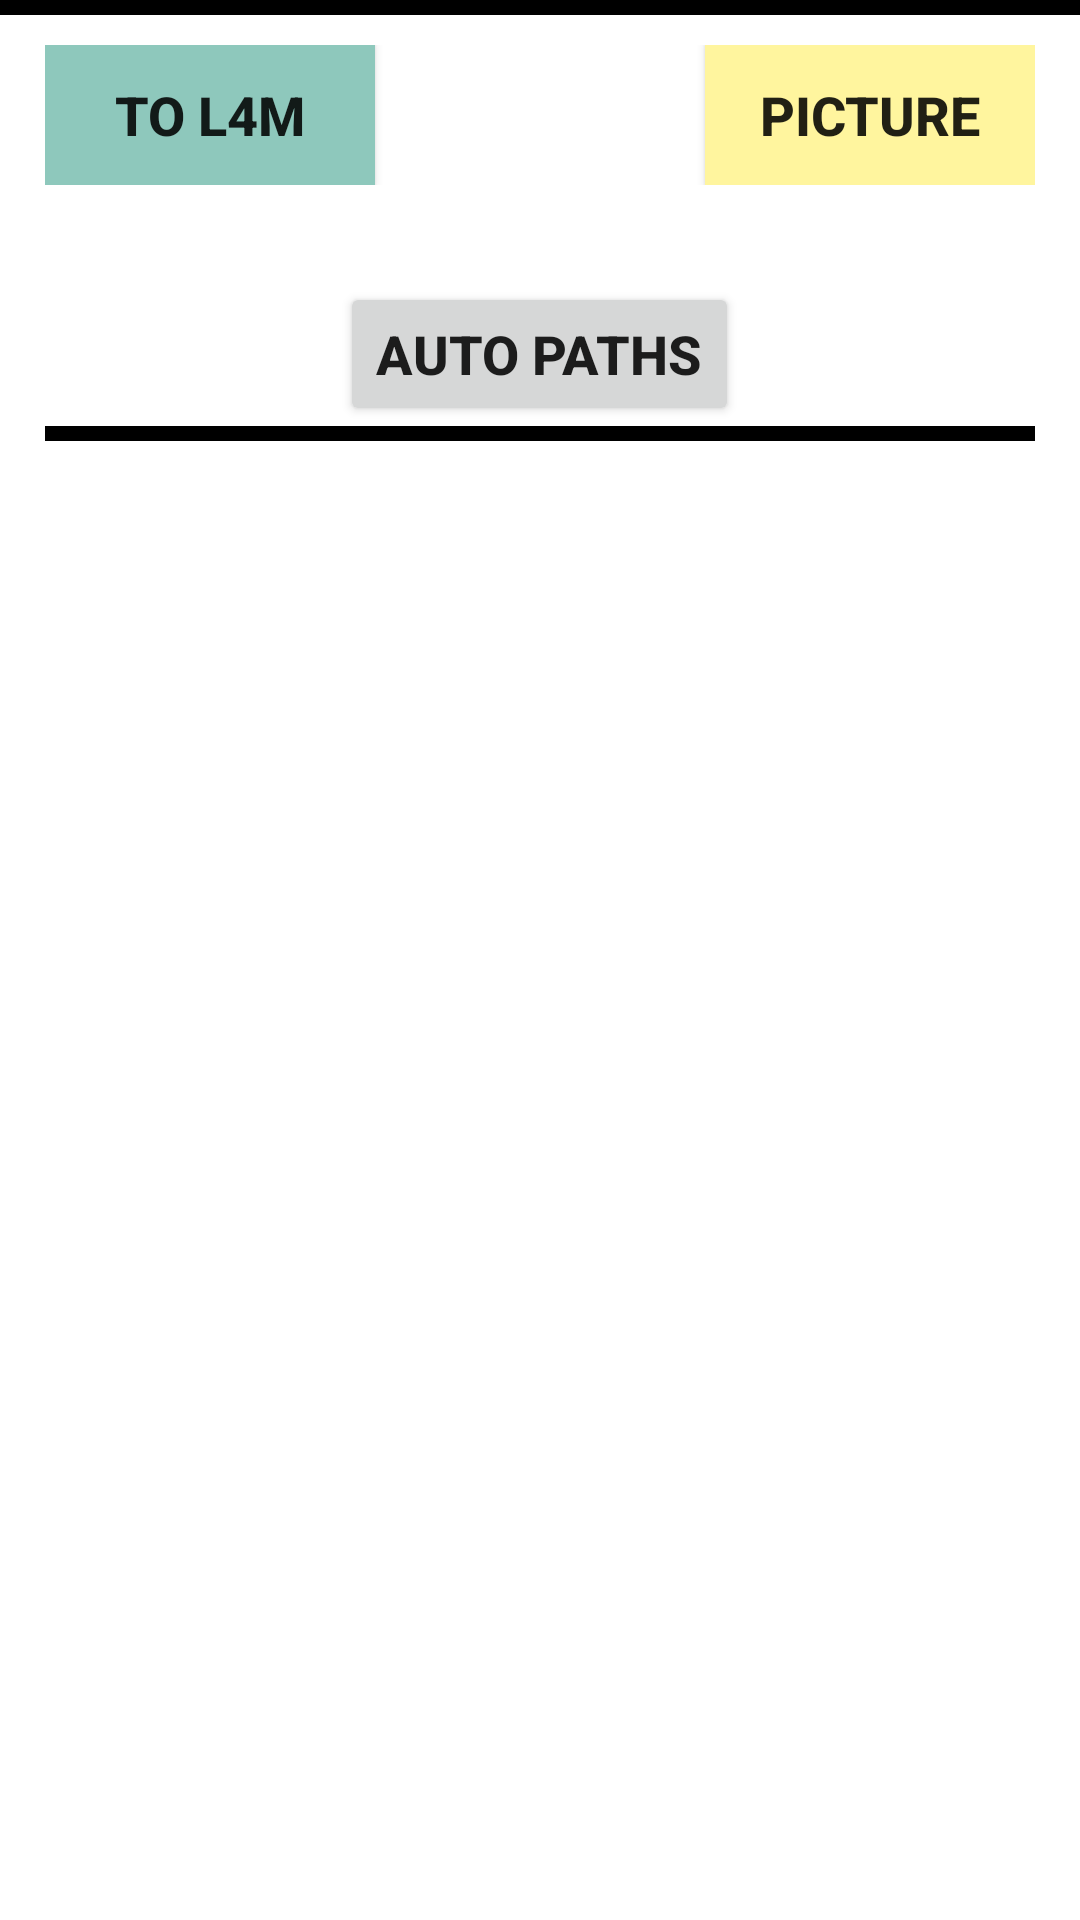

The Android layout XML behind this screen, and the referenced resources:
<!-- AndroidManifest.xml: application theme AppTheme -->
<!-- res/layout/team_details.xml -->
<?xml version="1.0" encoding="utf-8"?>
<RelativeLayout xmlns:android="http://schemas.android.com/apk/res/android"
    xmlns:app="http://schemas.android.com/apk/res-auto"
    android:id="@+id/team_details_frag"
    android:layout_width="match_parent"
    android:layout_height="match_parent"
    android:orientation="vertical">

    <LinearLayout
        android:layout_width="match_parent"
        android:layout_height="match_parent"
        android:orientation="vertical"
        android:padding="15dp">

        <LinearLayout
            android:layout_width="match_parent"
            android:layout_height="wrap_content"
            android:orientation="horizontal">

            <Button
                android:id="@+id/btn_lfm"
                style="@style/btn_standard"
                android:layout_weight="1"
                android:background="@color/colorPrimaryLight"
                android:text="@string/to_last_four_matches"/>

            <TextView
                android:id="@+id/tv_team_number"
                style="@style/tv_team_number_team_details"
                android:layout_width="0dp"
                android:layout_weight="1" />


            <Button
                android:id="@+id/robot_pic_button"
                style="@style/btn_standard"
                android:layout_weight="1"
                android:background="@color/LightYellow"
                android:text="Picture" />

        </LinearLayout>

        <TextView
            android:id="@+id/tv_team_name"
            style="@style/tv_team_number_team_details_sub" />

        <Button
                android:id="@+id/btn_auto_paths"
                style="@style/btn_standard"
                android:layout_width="wrap_content"
                android:layout_height="wrap_content"
                android:layout_gravity="center"
                android:text="@string/auto_paths" />

        <View
            style="@style/view_separator_horizontal"
            android:layout_height="5dp" />

        <ListView
            android:id="@+id/lv_datapoint_display"
            android:layout_width="match_parent"
            android:layout_height="0dp"
            android:layout_weight="1" />

    </LinearLayout>

    <View
        style="@style/view_separator_horizontal"
        android:layout_height="5dp" />

</RelativeLayout>
<!-- resources referenced by this layout -->
<resources>
  <color name="LightYellow">#FFF59E</color>
  <color name="colorPrimaryLight">#8EC8BC</color>
  <string name="auto_paths">Auto Paths</string>
  <string name="to_last_four_matches">To L4M</string>
  <style name="btn_standard">
          <item name="android:textSize">18sp</item>
          <item name="android:layout_height">match_parent</item>
          <item name="android:layout_width">0dp</item>
          <item name="android:textStyle">bold</item>
      </style>
  <style name="tv_team_number_team_details">
          <item name="android:layout_height">wrap_content</item>
          <item name="android:layout_width">match_parent</item>
          <item name="android:textSize">35sp</item>
          <item name="android:textStyle">bold</item>
          <item name="android:textColor">@color/Black</item>
          <item name="android:gravity">bottom|center</item>
          <item name="android:layout_centerHorizontal">true</item>
      </style>
  <style name="tv_team_number_team_details_sub">
          <item name="android:layout_height">wrap_content</item>
          <item name="android:layout_width">match_parent</item>
          <item name="android:textSize">24sp</item>
          <item name="android:textStyle">bold</item>
          <item name="android:gravity">top|center</item>
          <item name="android:layout_centerHorizontal">true</item>
      </style>
  <style name="view_separator_horizontal" parent="android:Widget">
          <item name="android:background">@color/Black</item>
          <item name="android:layout_height">3dp</item>
          <item name="android:layout_width">match_parent</item>
      </style>
  <style name="AppTheme" parent="Theme.MaterialComponents.Light">
          
          <item name="colorPrimary">@color/colorPrimary</item>
          <item name="colorPrimaryDark">@color/colorPrimaryDark</item>
          <item name="colorAccent">@color/colorAccent</item>
      </style>
  <color name="Black">#000000</color>
  <color name="colorPrimary">#008577</color>
  <color name="colorPrimaryDark">#00574B</color>
  <color name="colorAccent">#D81B60</color>
</resources>
